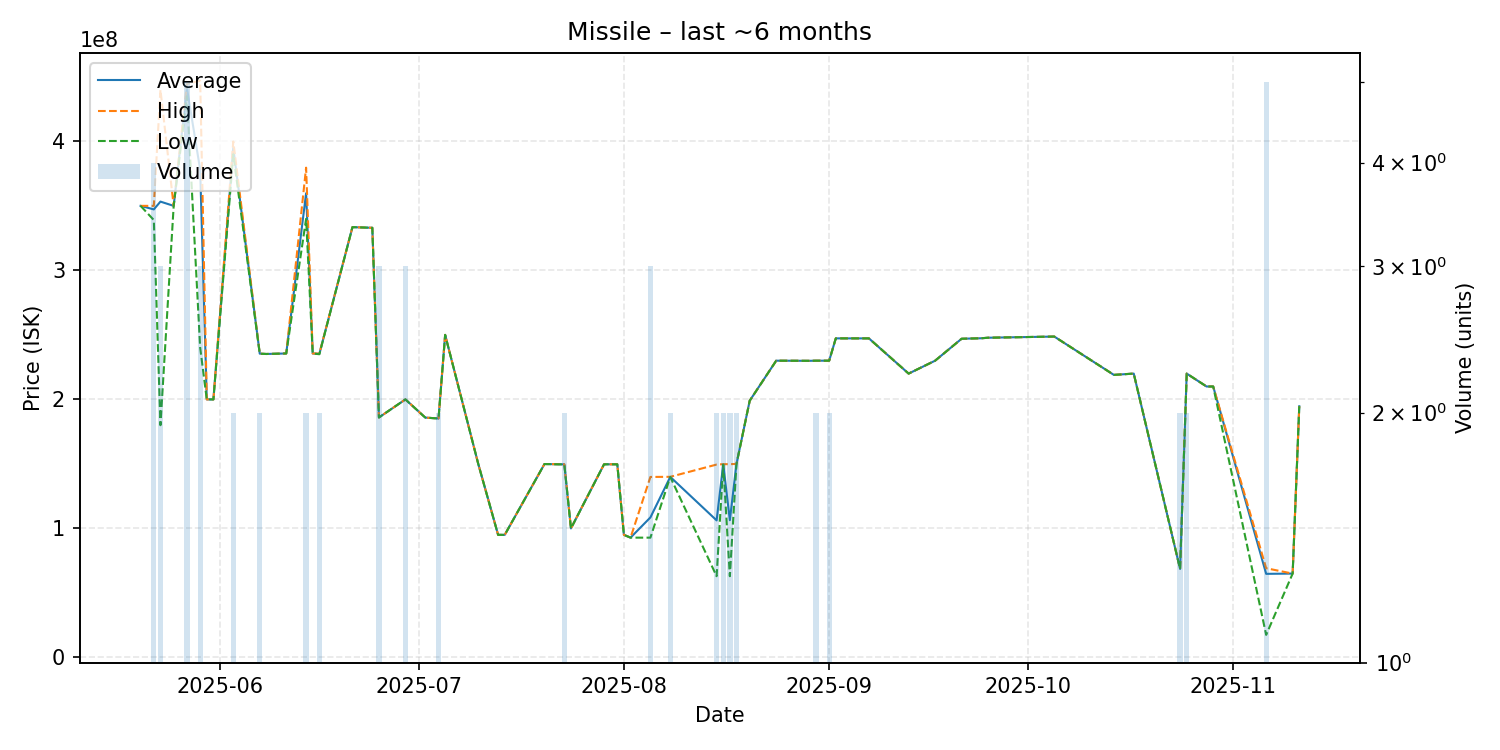

The data file committed next to this chart (first rows):
date, average, highest, lowest, order_count, volume
2025-05-20, 350000000, 350000000, 350000000, 1, 1
2025-05-22, 347250000, 350000000, 339000000, 4, 4
2025-05-23, 353300000, 439950000, 180000000, 3, 3
2025-05-25, 350000000, 350000000, 350000000, 1, 1
2025-05-27, 441380000, 444500000, 435000000, 5, 5
2025-05-29, 378033333, 447000000, 240100000, 3, 3
2025-05-30, 200000000, 200000000, 200000000, 1, 1
2025-05-31, 200000000, 200000000, 200000000, 1, 1
2025-06-03, 394950000, 399900000, 390000000, 2, 2
2025-06-07, 235450000, 235500000, 235400000, 2, 2
2025-06-08, 235200000, 235200000, 235200000, 1, 1
2025-06-11, 235600000, 235600000, 235600000, 1, 1
2025-06-14, 359750000, 379600000, 339900000, 2, 2
2025-06-15, 235600000, 235600000, 235600000, 1, 1
2025-06-16, 235250000, 235500000, 235000000, 2, 2
2025-06-21, 333500000, 333500000, 333500000, 1, 1
2025-06-24, 333000000, 333000000, 333000000, 1, 1
2025-06-25, 186000000, 186000000, 186000000, 2, 3
2025-06-29, 200000000, 200000000, 200000000, 1, 3
2025-07-02, 185900000, 185900000, 185900000, 1, 1
2025-07-04, 185200000, 185200000, 185200000, 1, 2
2025-07-05, 250000000, 250000000, 250000000, 1, 1
2025-07-10, 150000000, 150000000, 150000000, 1, 1
2025-07-13, 95000000, 95000000, 95000000, 1, 1
2025-07-14, 95030000, 95030000, 95030000, 1, 1
2025-07-20, 149900000, 149900000, 149900000, 1, 1
2025-07-23, 149650000, 149700000, 149600000, 2, 2
2025-07-24, 100000000, 100000000, 100000000, 1, 1
2025-07-29, 149700000, 149700000, 149700000, 1, 1
2025-07-31, 149700000, 149700000, 149700000, 1, 1
2025-08-01, 95010000, 95010000, 95010000, 1, 1
2025-08-02, 92860000, 92860000, 92860000, 1, 1
2025-08-05, 108526667, 139900000, 92840000, 3, 3
2025-08-08, 139950000, 140000000, 139900000, 2, 2
2025-08-15, 106235000, 149500000, 62970000, 2, 2
2025-08-16, 149650000, 149800000, 149500000, 2, 2
2025-08-17, 106385000, 149800000, 62970000, 2, 2
2025-08-18, 149950000, 150000000, 149900000, 2, 2
2025-08-20, 199000000, 199000000, 199000000, 1, 1
2025-08-24, 230000000, 230000000, 230000000, 1, 1
2025-08-29, 229900000, 229900000, 229900000, 1, 1
2025-08-30, 230000000, 230000000, 230000000, 2, 2
2025-09-01, 230000000, 230000000, 230000000, 2, 2
2025-09-02, 247300000, 247300000, 247300000, 1, 1
2025-09-07, 247300000, 247300000, 247300000, 1, 1
2025-09-13, 220000000, 220000000, 220000000, 1, 1
2025-09-17, 230000000, 230000000, 230000000, 1, 1
2025-09-21, 247000000, 247000000, 247000000, 1, 1
2025-09-24, 247400000, 247400000, 247400000, 1, 1
2025-09-25, 247800000, 247800000, 247800000, 1, 1
2025-10-05, 248700000, 248700000, 248700000, 1, 1
2025-10-14, 219000000, 219000000, 219000000, 1, 1
2025-10-17, 220000000, 220000000, 220000000, 1, 1
2025-10-24, 68605000, 68610000, 68600000, 2, 2
2025-10-25, 220000000, 220000000, 220000000, 2, 2
2025-10-28, 210000000, 210000000, 210000000, 1, 1
2025-10-29, 210000000, 210000000, 210000000, 1, 1
2025-11-06, 64802000, 69145000, 17500000, 5, 5
2025-11-10, 65000000, 65000000, 65000000, 1, 1
2025-11-11, 194700000, 194700000, 194700000, 1, 1
